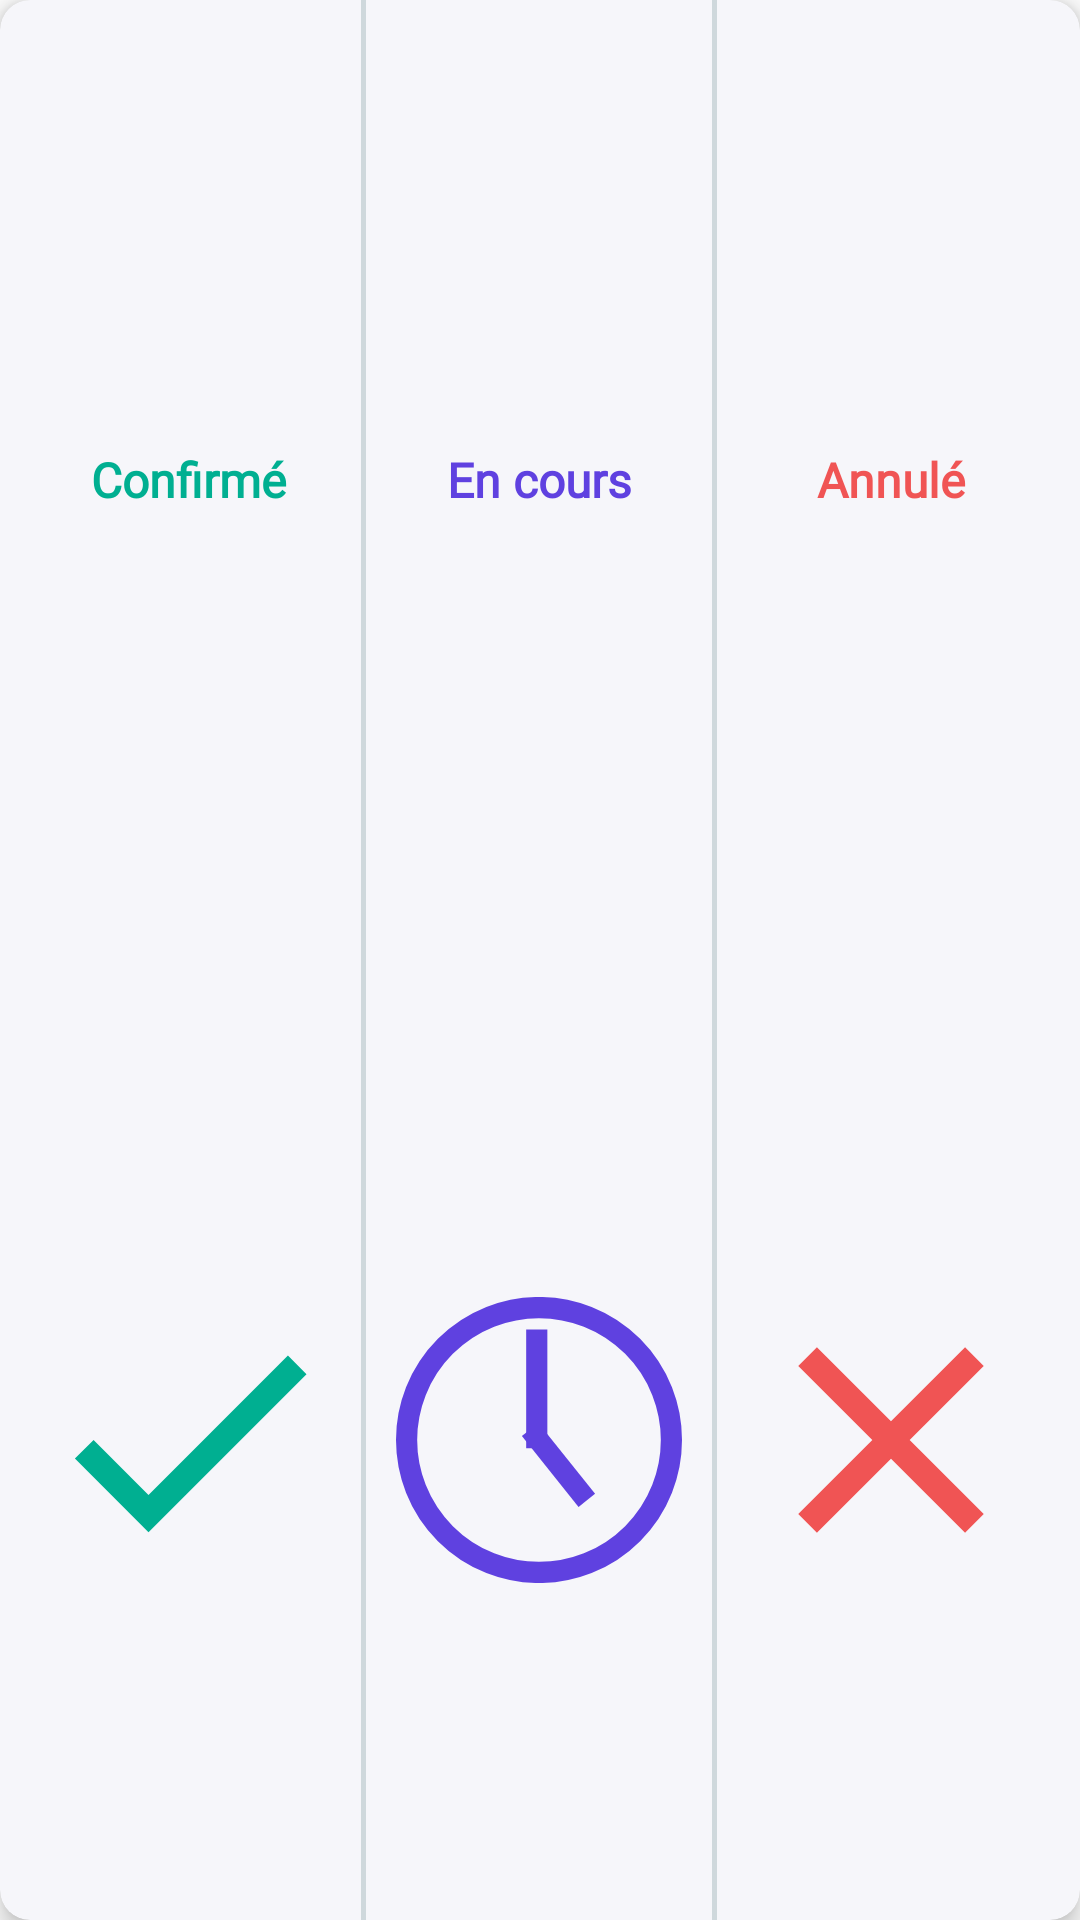

This screen was rendered from an Android layout file. Write that file and the resources it references.
<!-- AndroidManifest.xml: application theme Theme.PfeProject.NoActionBar -->
<!-- res/layout/model_cmd_state_layout.xml -->
<?xml version="1.0" encoding="utf-8"?>
<com.google.android.material.card.MaterialCardView xmlns:android="http://schemas.android.com/apk/res/android"
    xmlns:app="http://schemas.android.com/apk/res-auto"
    android:layout_width="match_parent"
    android:layout_height="100dp"
    android:backgroundTint="@color/grey_200"
    app:cardCornerRadius="10dp"
    app:cardElevation="5dp">

    <LinearLayout
        android:layout_width="match_parent"
        android:layout_height="match_parent"
        android:orientation="horizontal"
        android:paddingStart="5dp"
        android:paddingEnd="5dp"
        android:weightSum="91">

        <LinearLayout
            android:layout_width="0dp"
            android:layout_height="match_parent"
            android:layout_weight="30"
            android:orientation="vertical">

            <TextView
                android:layout_width="match_parent"
                android:layout_height="0dp"
                android:layout_weight="1"
                android:fontFamily="@font/montserrat_alternates"
                android:gravity="center"
                android:text="@string/cmd_confirmed"
                android:textAlignment="center"
                android:textColor="@color/cmd_confirmed"
                android:textSize="16sp"
                android:textStyle="bold" />

            <ImageView
                android:layout_width="match_parent"
                android:layout_height="0dp"
                android:layout_weight="1"
                android:padding="5dp"
                app:srcCompat="@drawable/ic_check"
                app:tint="@color/cmd_confirmed" />
        </LinearLayout>

        <View
            android:layout_width="0dp"
            android:layout_height="match_parent"
            android:layout_weight="0.5"
            android:background="@color/grey" />

        <LinearLayout
            android:layout_width="0dp"
            android:layout_height="match_parent"
            android:layout_weight="30"
            android:orientation="vertical">

            <TextView
                android:layout_width="match_parent"
                android:layout_height="0dp"
                android:layout_weight="1"
                android:fontFamily="@font/montserrat_alternates"
                android:gravity="center"
                android:text="@string/cmd_InProgress"
                android:textAlignment="center"
                android:textColor="@color/cmd_in_progress"
                android:textSize="16sp"
                android:textStyle="bold" />

            <ImageView
                android:layout_width="match_parent"
                android:layout_height="0dp"
                android:layout_weight="1"
                android:padding="10dp"
                app:srcCompat="@drawable/ic_clock_or_check"
                app:tint="@color/cmd_in_progress" />
        </LinearLayout>

        <View
            android:layout_width="0dp"
            android:layout_height="match_parent"
            android:layout_weight="0.5"
            android:background="@color/grey" />

        <LinearLayout
            android:layout_width="0dp"
            android:layout_height="match_parent"
            android:layout_weight="30"
            android:orientation="vertical">

            <TextView
                android:layout_width="match_parent"
                android:layout_height="0dp"
                android:layout_weight="1"
                android:fontFamily="@font/montserrat_alternates"
                android:gravity="center"
                android:text="@string/cmd_cancled"
                android:textAlignment="center"
                android:textColor="@color/cmd_cancled"
                android:textSize="16sp"
                android:textStyle="bold" />

            <ImageView
                android:layout_width="match_parent"
                android:layout_height="0dp"
                android:layout_weight="1"
                android:padding="5dp"
                app:srcCompat="@drawable/ic_close"
                app:tint="@color/cmd_cancled" />
        </LinearLayout>
    </LinearLayout>


</com.google.android.material.card.MaterialCardView>
<!-- resources referenced by this layout -->
<resources>
  <color name="cmd_cancled">#f05454</color>
  <color name="cmd_confirmed">#00af91</color>
  <color name="cmd_in_progress">#5f41e0</color>
  <color name="grey">#CFD8DC</color>
  <color name="grey_200">#F6F6FA</color>
  <!-- drawable ic_check (drawable) -->
  <vector android:height="24dp" android:tint="#253044"
      android:viewportHeight="24" android:viewportWidth="24"
      android:width="24dp" xmlns:android="http://schemas.android.com/apk/res/android">
      <path android:fillColor="@android:color/white" android:pathData="M9,16.17L4.83,12l-1.42,1.41L9,19 21,7l-1.41,-1.41z"/>
  </vector>
  <!-- drawable ic_clock_or_check (drawable) -->
  <vector xmlns:android="http://schemas.android.com/apk/res/android"
      android:width="27dp"
      android:height="27dp"
      android:viewportWidth="27"
      android:viewportHeight="27">
    <path
        android:pathData="M13.5,13.5m-12.5,0a12.5,12.5 0,1 1,25 0a12.5,12.5 0,1 1,-25 0"
        android:strokeWidth="2"
        android:fillColor="#00000000"
        android:strokeColor="#dedede"/>
    <path
        android:pathData="M13.289,13.289L17.389,18.414"
        android:strokeWidth="2"
        android:fillColor="#00000000"
        android:strokeColor="#dedede"
        android:strokeLineCap="square"/>
    <path
        android:pathData="M13.289,4.064L13.289,13.289"
        android:strokeWidth="2"
        android:fillColor="#00000000"
        android:strokeColor="#dedede"
        android:strokeLineCap="square"/>
  </vector>
  <!-- drawable ic_close (drawable) -->
  <vector android:height="24dp" android:tint="#253044"
      android:viewportHeight="24" android:viewportWidth="24"
      android:width="24dp" xmlns:android="http://schemas.android.com/apk/res/android">
      <path android:fillColor="@android:color/white" android:pathData="M19,6.41L17.59,5 12,10.59 6.41,5 5,6.41 10.59,12 5,17.59 6.41,19 12,13.41 17.59,19 19,17.59 13.41,12z"/>
  </vector>
  <string name="cmd_InProgress">En cours</string>
  <string name="cmd_cancled">Annulé</string>
  <string name="cmd_confirmed">Confirmé</string>
  <style name="Theme.PfeProject.NoActionBar" parent="Theme.MaterialComponents.DayNight.NoActionBar">
          
          <item name="colorPrimary">@color/blue_teal</item>
          <item name="colorPrimaryVariant">@color/blue_teal</item>
          <item name="colorOnPrimary">@color/white</item>
          
          <item name="android:statusBarColor" tools:targetApi="l">?attr/colorPrimaryVariant</item>
      </style>
  <color name="blue_teal">#253044</color>
  <color name="white">#FFFFFFFF</color>
</resources>
